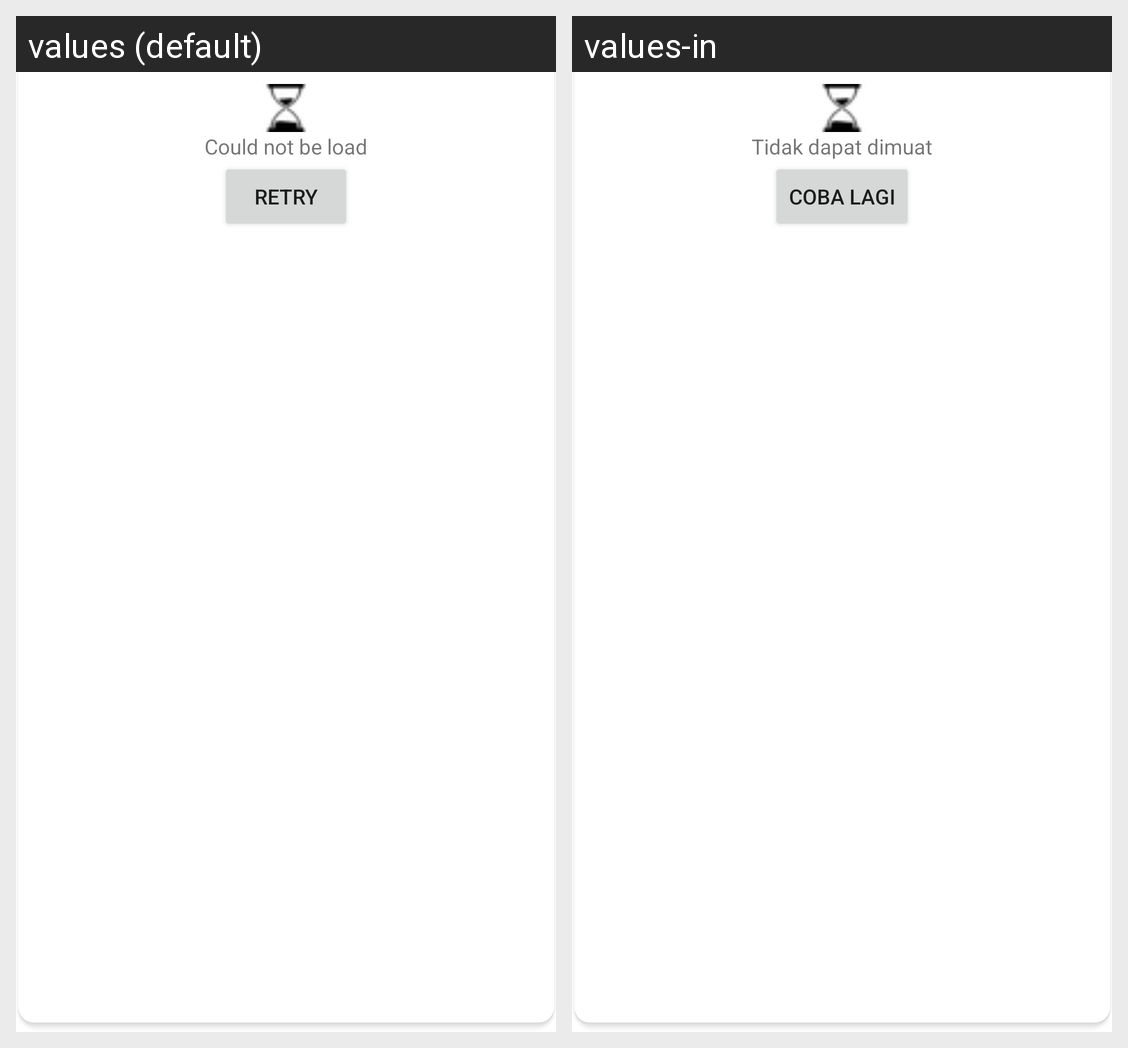

Locale-by-locale string values for the Android screen shown in this grid:
Android screen res/layout/adapter_user_loading_state.xml rendered under 2 locales, left to right: values (default), values-in. Device: Nexus 5 (rendered at 1080×1920; each locale shown at half size, 540×960, under a caption strip naming it); theme Theme.AjaibTest.
Strings drawn on this screen, with the default value and each locale's value (text and hints the layout hard-codes, and strings that could not be matched under every locale, appear in the picture but are not listed):

could_not_be_load
  values: Could not be load
  values-in: Tidak dapat dimuat

retry
  values: Retry
  values-in: Coba Lagi
